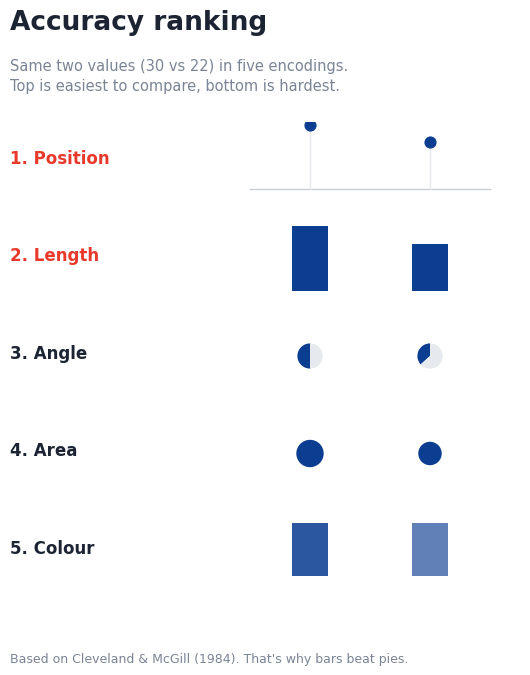
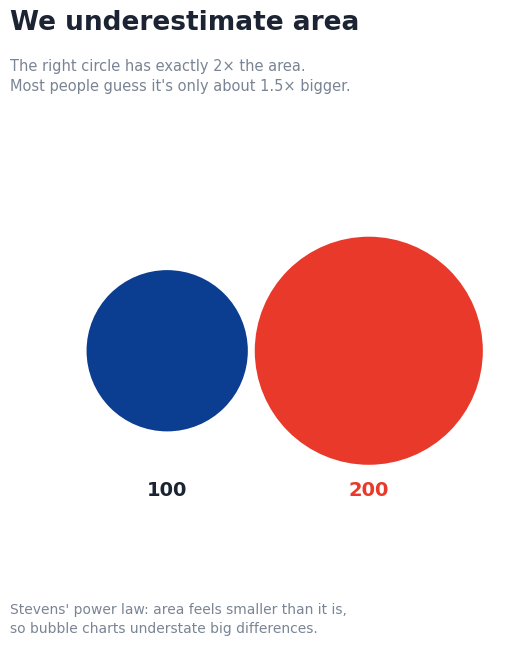
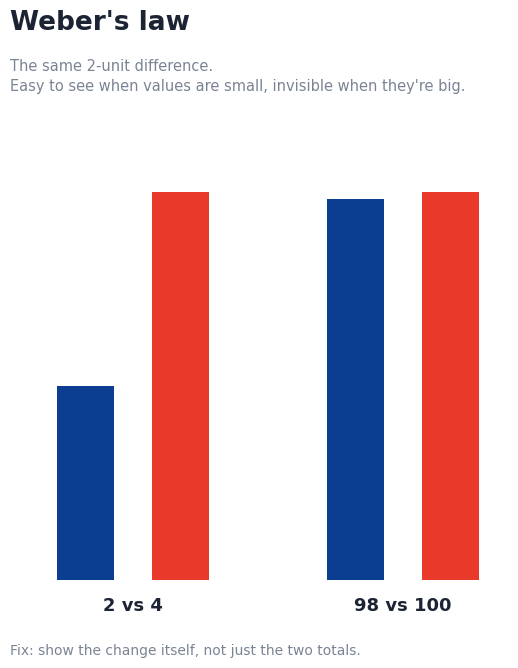
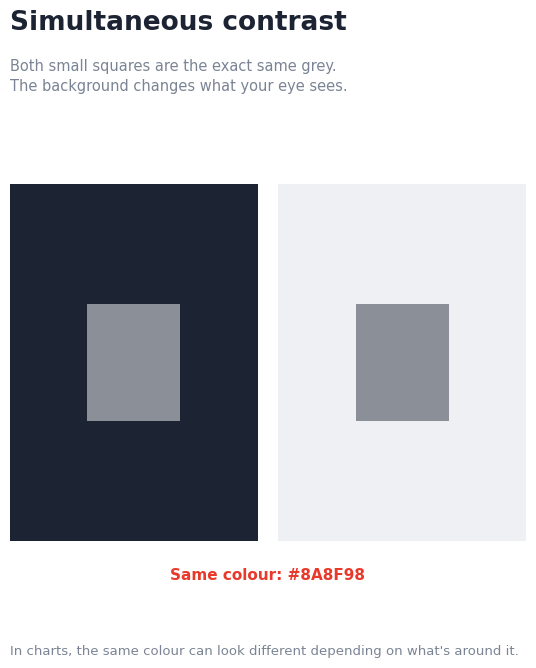
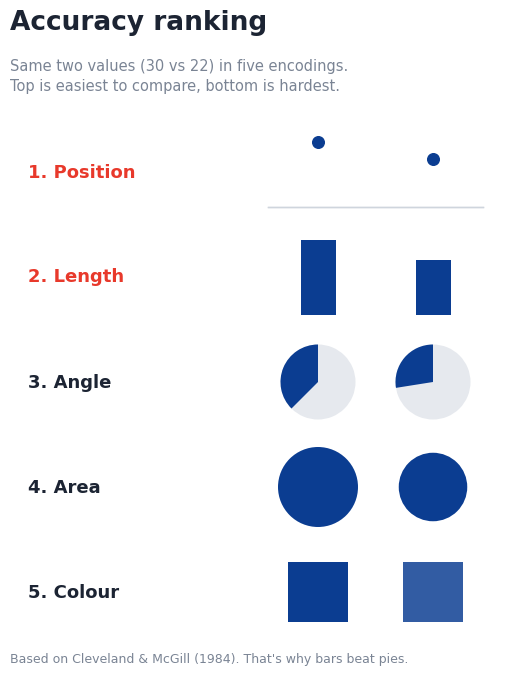

These figures' Python source, in order:
import numpy as np, matplotlib.pyplot as plt, matplotlib.patches as P
F="Poppins"; RED="#e8392b"; INK="#1c2433"; MUT="#7a8494"; NAVY="#0b3d91"; GREY="#c9ced6"
def fig(title,sub):
    f=plt.figure(figsize=(6,7.5),dpi=300,facecolor="white")
    f.text(0.07,0.93,title,fontsize=19,family=F,fontweight="bold",color=INK,va="top")
    f.text(0.07,0.865,sub,fontsize=10.5,family=F,color=MUT,va="top",linespacing=1.4)
    return f
# 1 preattentive
rng=np.random.default_rng(7); digits=rng.integers(0,10,(10,10)); digits[digits==3]=8
for (r,c) in [(1,2),(2,7),(4,4),(6,1),(7,8),(8,5),(3,9)]: digits[r,c]=3
f=fig("Pre-attentive attributes","How many 3s? Left: you have to search.\nRight: colour finds them before you think.")
for k,hl in enumerate([False,True]):
    ax=f.add_axes([0.05+k*0.47,0.17,0.43,0.6]); ax.set_xlim(0,10); ax.set_ylim(0,10); ax.axis("off")
    for r in range(10):
        for c in range(10):
            d=digits[r,c]; red=hl and d==3
            ax.text(c+0.5,9.5-r,str(d),ha="center",va="center",family=F,fontsize=11,fontweight="bold" if red else "normal",color=RED if red else "#555b66")
    ax.text(5,-0.6,"Search: slow" if not hl else "Pop-out: instant",ha="center",family=F,fontsize=11,fontweight="bold",color=MUT if not hl else RED)
f.savefig("1_preattentive.png",facecolor="white"); plt.close(f)
# 2 accuracy ranking
vals=[30,22]
f=fig("Accuracy ranking","Same two values (30 vs 22) in five encodings.\nTop is easiest to compare, bottom is hardest.")
names=["Position","Length","Angle","Area","Colour"]
for i,n in enumerate(names):
    y0=0.68-i*0.13; f.text(0.07,y0+0.045,f"{i+1}. {n}",family=F,fontsize=12,fontweight="bold",color=RED if i<2 else INK)
    ax=f.add_axes([0.42,y0,0.5,0.1]); ax.axis("off"); ax.set_xlim(0,10); ax.set_ylim(0,1)
    if n=="Position":
        ax.plot([1,9],[0.1,0.1],color=GREY,lw=1); 
        for x,v in zip([3,7],vals): ax.scatter(x,0.1+v/35,s=60,color=NAVY,zorder=3); ax.plot([x,x],[0.1,0.1+v/35],color="#e6e9ee",lw=1)
    if n=="Length":
        for x,v in zip([3,7],vals): ax.add_patch(P.Rectangle((x-0.6,0.05),1.2,v/35,fc=NAVY))
    if n=="Angle":
        for x,v in zip([3,7],vals):
            ax.add_patch(P.Wedge((x,0.45),0.42,90,90+v*6,fc=NAVY,transform=ax.transData)); ax.add_patch(P.Wedge((x,0.45),0.42,90+v*6,450,fc="#e6e9ee"))
        ax.set_aspect("equal",adjustable="datalim")
    if n=="Area":
        for x,v in zip([3,7],vals): ax.add_patch(P.Circle((x,0.45),np.sqrt(v)/12,fc=NAVY))
        ax.set_aspect("equal",adjustable="datalim")
    if n=="Colour":
        cm=plt.matplotlib.colors.LinearSegmentedColormap.from_list("n",["#eef2f8",NAVY])
        for x,v in zip([3,7],vals): ax.add_patch(P.Rectangle((x-0.6,0.15),1.2,0.7,fc=cm(v/35)))
f.text(0.07,0.06,"Based on Cleveland & McGill (1984). That's why bars beat pies.",family=F,fontsize=9,color=MUT)
f.savefig("2_accuracy_ranking.png",facecolor="white"); plt.close(f)
# 3 stevens
f=fig("We underestimate area","The right circle has exactly 2× the area.\nMost people guess it's only about 1.5× bigger.")
ax=f.add_axes([0.08,0.2,0.84,0.55]); ax.set_xlim(0,10); ax.set_ylim(0,7); ax.axis("off"); ax.set_aspect("equal")
r1=1.6; r2=r1*np.sqrt(2)
ax.add_patch(P.Circle((3,3.5),r1,fc=NAVY)); ax.add_patch(P.Circle((7,3.5),r2,fc=RED))
ax.text(3,3.5-r2-0.6,"100",ha="center",family=F,fontsize=14,fontweight="bold",color=INK); ax.text(7,3.5-r2-0.6,"200",ha="center",family=F,fontsize=14,fontweight="bold",color=RED)
f.text(0.07,0.1,"Stevens' power law: area feels smaller than it is,\nso bubble charts understate big differences.",family=F,fontsize=10,color=MUT,linespacing=1.4)
f.savefig("3_area_underestimate.png",facecolor="white"); plt.close(f)
# 4 weber
f=fig("Weber's law","The same 2-unit difference.\nEasy to see when values are small, invisible when they're big.")
for k,(a,b,lab) in enumerate([(2,4,"2 vs 4"),(98,100,"98 vs 100")]):
    ax=f.add_axes([0.1+k*0.45,0.17,0.35,0.58]); ax.bar([0,1],[a,b],color=[NAVY,RED],width=0.6)
    ax.set_ylim(0,max(a,b)*1.12); ax.axis("off"); ax.set_xlim(-0.6,1.6)
    ax.text(0.5,-max(a,b)*0.08,lab,ha="center",family=F,fontsize=13,fontweight="bold",color=INK)
f.text(0.07,0.07,"Fix: show the change itself, not just the two totals.",family=F,fontsize=10,color=MUT)
f.savefig("4_webers_law.png",facecolor="white"); plt.close(f)
# 5 simultaneous contrast
f=fig("Simultaneous contrast","Both small squares are the exact same grey.\nThe background changes what your eye sees.")
ax=f.add_axes([0.07,0.17,0.86,0.58]); ax.set_xlim(0,10); ax.set_ylim(0,6.7); ax.axis("off")
ax.add_patch(P.Rectangle((0,0.6),4.8,5.5,fc="#1c2433")); ax.add_patch(P.Rectangle((5.2,0.6),4.8,5.5,fc="#eef0f3"))
for x in [2.4,7.6]: ax.add_patch(P.Rectangle((x-0.9,2.45),1.8,1.8,fc="#8a8f98"))
ax.text(5,0,"Same colour: #8A8F98",ha="center",family=F,fontsize=11,fontweight="bold",color=RED)
f.text(0.07,0.07,"In charts, the same colour can look different depending on what's around it.",family=F,fontsize=9.5,color=MUT)
f.savefig("5_simultaneous_contrast.png",facecolor="white"); plt.close(f)

# --- v2 of the accuracy-ranking image (bigger shapes, used in the final set) ---
f=plt.figure(figsize=(6,7.5),dpi=300,facecolor="white")
f.text(0.07,0.93,"Accuracy ranking",fontsize=19,family=F,fontweight="bold",color=INK,va="top")
f.text(0.07,0.865,"Same two values (30 vs 22) in five encodings.\nTop is easiest to compare, bottom is hardest.",fontsize=10.5,family=F,color=MUT,va="top",linespacing=1.4)
ax=f.add_axes([0.05,0.1,0.9,0.7]); ax.set_xlim(0,10); ax.set_ylim(0,10.5); ax.axis("off"); ax.set_aspect("equal")
vals=[30,22]; xs=[6.0,8.3]; cm=plt.matplotlib.colors.LinearSegmentedColormap.from_list("n",["#eef2f8",NAVY])
for i,n in enumerate(["Position","Length","Angle","Area","Colour"]):
    yc=9.2-i*2.1; ax.text(0.2,yc,f"{i+1}. {n}",family=F,fontsize=13,fontweight="bold",color=RED if i<2 else INK,va="center")
    for x,v in zip(xs,vals):
        if n=="Position": ax.plot([5,9.3],[yc-0.7]*2,color="#cfd5dd",lw=1); ax.scatter(x,yc-0.7+v/30*1.3,s=70,color=NAVY,zorder=3)
        elif n=="Length": ax.add_patch(P.Rectangle((x-0.35,yc-0.75),0.7,v/30*1.5,fc=NAVY))
        elif n=="Angle": ax.add_patch(P.Wedge((x,yc),0.75,90,450,fc="#e6e9ee")); ax.add_patch(P.Wedge((x,yc),0.75,90,90+v*360/80,fc=NAVY))
        elif n=="Area": ax.add_patch(P.Circle((x,yc),np.sqrt(v/30)*0.8,fc=NAVY))
        else: ax.add_patch(P.Rectangle((x-0.6,yc-0.6),1.2,1.2,fc=cm(0.35+v/30*0.65)))
f.text(0.07,0.06,"Based on Cleveland & McGill (1984). That's why bars beat pies.",family=F,fontsize=9,color=MUT)
f.savefig("2_accuracy_ranking.png",facecolor="white")
